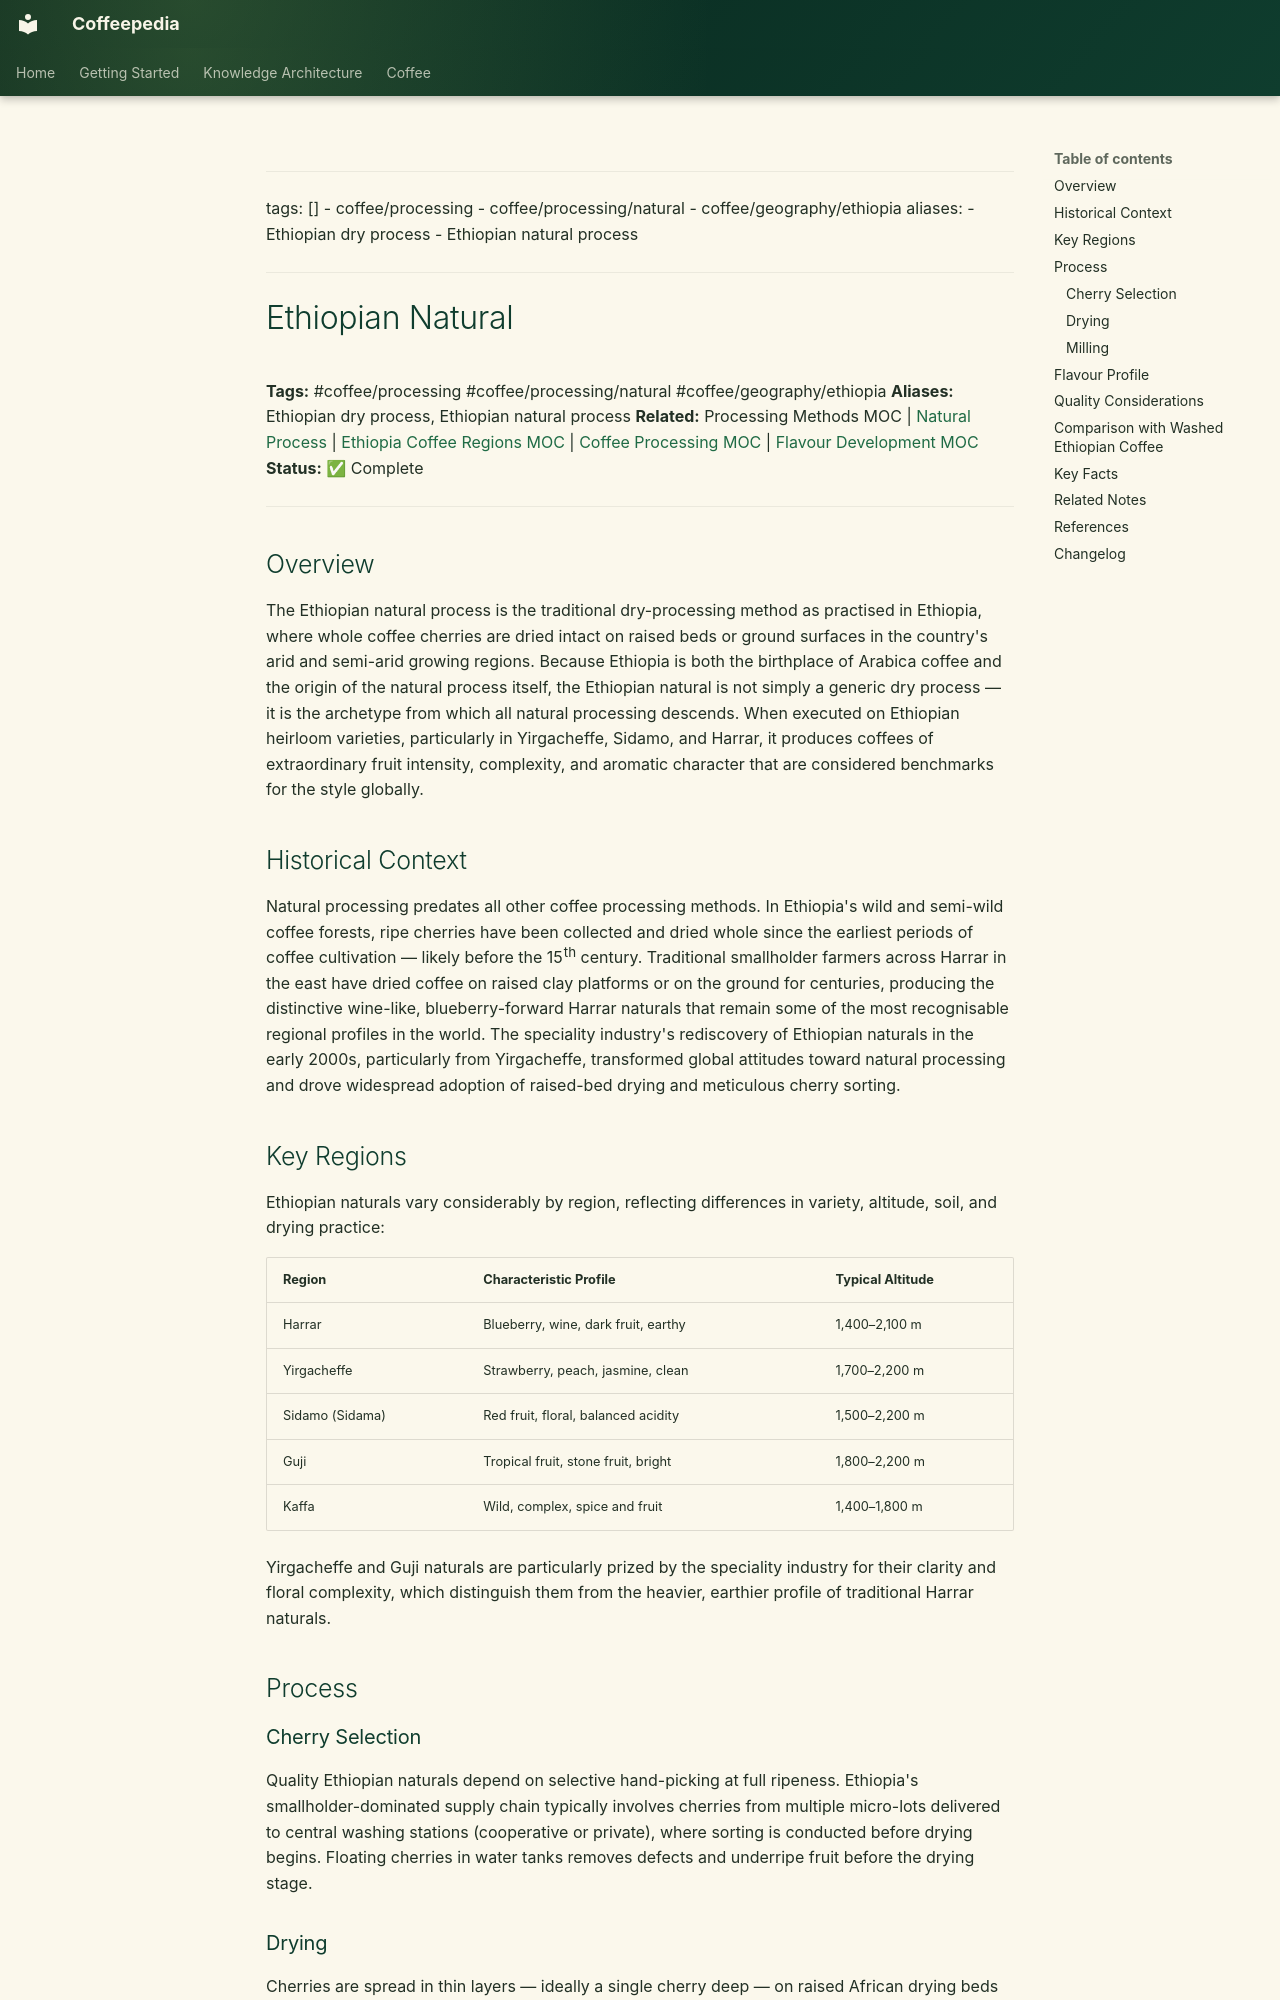

repository: Vauldt/all-about-coffee · page: coffee/around-the-world/african-coffee/ethiopian-coffee/ethiopian-natural/index.html · generator: mkdocs

---
tags: []
  - coffee/processing
  - coffee/processing/natural
  - coffee/geography/ethiopia
aliases:
  - Ethiopian dry process
  - Ethiopian natural process
---

# Ethiopian Natural

**Tags:** #coffee/processing #coffee/processing/natural #coffee/geography/ethiopia
**Aliases:** Ethiopian dry process, Ethiopian natural process
**Related:** Processing Methods MOC | [Natural Process](../../../coffee-processing/natural-process.md) | [Ethiopia Coffee Regions MOC](../../../maps-of-content/ethiopia-coffee-regions-moc.md) | [Coffee Processing MOC](../../../maps-of-content/coffee-processing-moc.md) | [Flavour Development MOC](../../../maps-of-content/flavour-development-moc.md)
**Status:** ✅ Complete

---

## Overview

The Ethiopian natural process is the traditional dry-processing method as practised in Ethiopia, where whole coffee cherries are dried intact on raised beds or ground surfaces in the country's arid and semi-arid growing regions. Because Ethiopia is both the birthplace of Arabica coffee and the origin of the natural process itself, the Ethiopian natural is not simply a generic dry process — it is the archetype from which all natural processing descends. When executed on Ethiopian heirloom varieties, particularly in Yirgacheffe, Sidamo, and Harrar, it produces coffees of extraordinary fruit intensity, complexity, and aromatic character that are considered benchmarks for the style globally.

## Historical Context

Natural processing predates all other coffee processing methods. In Ethiopia's wild and semi-wild coffee forests, ripe cherries have been collected and dried whole since the earliest periods of coffee cultivation — likely before the 15th century. Traditional smallholder farmers across Harrar in the east have dried coffee on raised clay platforms or on the ground for centuries, producing the distinctive wine-like, blueberry-forward Harrar naturals that remain some of the most recognisable regional profiles in the world. The speciality industry's rediscovery of Ethiopian naturals in the early 2000s, particularly from Yirgacheffe, transformed global attitudes toward natural processing and drove widespread adoption of raised-bed drying and meticulous cherry sorting.

## Key Regions

Ethiopian naturals vary considerably by region, reflecting differences in variety, altitude, soil, and drying practice:

| Region | Characteristic Profile | Typical Altitude |
| :--- | :--- | :--- |
| Harrar | Blueberry, wine, dark fruit, earthy | 1,400–2,100 m |
| Yirgacheffe | Strawberry, peach, jasmine, clean | 1,700–2,200 m |
| Sidamo (Sidama) | Red fruit, floral, balanced acidity | 1,500–2,200 m |
| Guji | Tropical fruit, stone fruit, bright | 1,800–2,200 m |
| Kaffa | Wild, complex, spice and fruit | 1,400–1,800 m |

Yirgacheffe and Guji naturals are particularly prized by the speciality industry for their clarity and floral complexity, which distinguish them from the heavier, earthier profile of traditional Harrar naturals.

## Process

### Cherry Selection

Quality Ethiopian naturals depend on selective hand-picking at full ripeness. Ethiopia's smallholder-dominated supply chain typically involves cherries from multiple micro-lots delivered to central washing stations (cooperative or private), where sorting is conducted before drying begins. Floating cherries in water tanks removes defects and underripe fruit before the drying stage.
